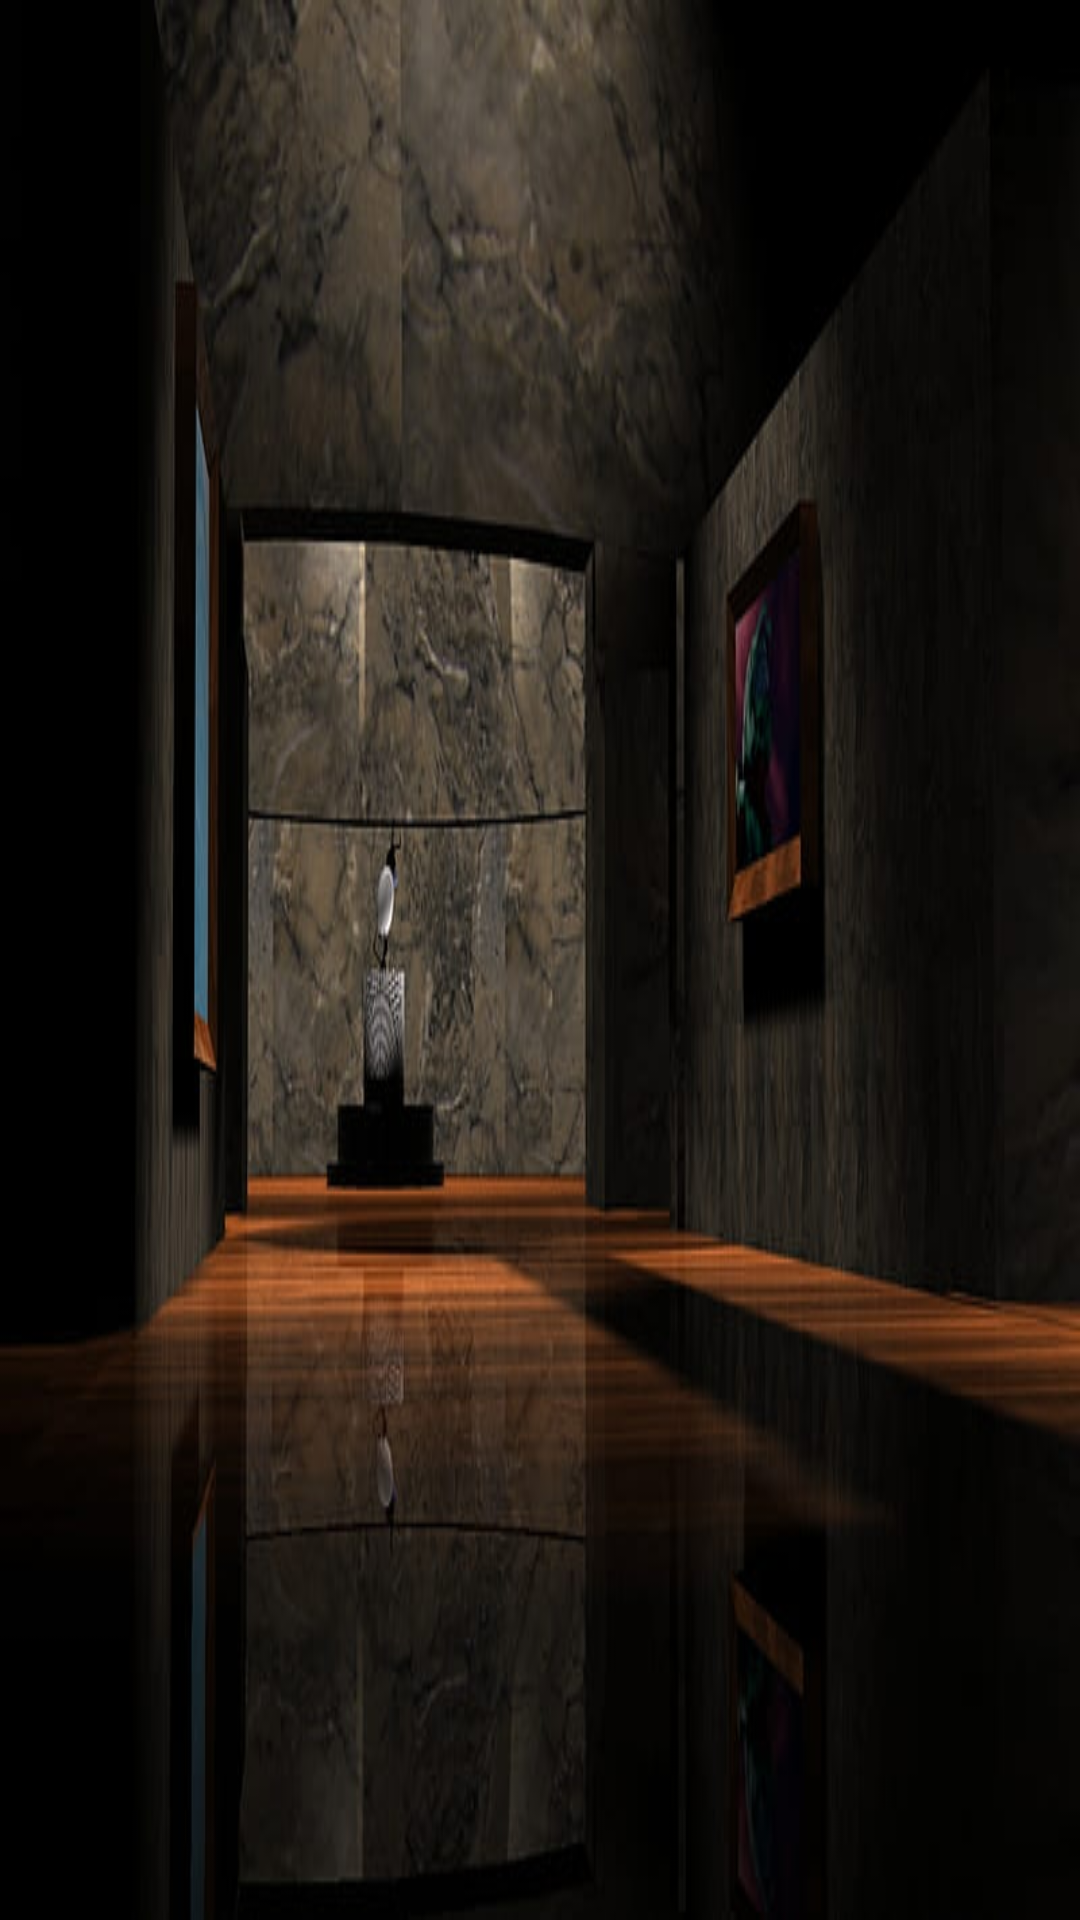

Layout XML and referenced resources for this Android screen:
<!-- AndroidManifest.xml: application theme Theme.SignupAndLoginUI -->
<!-- res/layout/activity_gallery.xml -->
<?xml version="1.0" encoding="utf-8"?>
<RelativeLayout xmlns:android="http://schemas.android.com/apk/res/android"
    xmlns:app="http://schemas.android.com/apk/res-auto"
    xmlns:tools="http://schemas.android.com/tools"
    android:layout_width="match_parent"
    android:layout_height="match_parent"
    tools:context=".gallery.GalleryActivity">






    <ImageView
        android:layout_width="match_parent"
        android:layout_height="match_parent"
        android:src="@drawable/gallerybackround"
        android:scaleType="fitXY"
        android:contentDescription="OUTDOOR" />

    <androidx.recyclerview.widget.RecyclerView
        android:layout_width="wrap_content"
        android:layout_height="wrap_content"
        android:layout_centerHorizontal="true"
        android:id="@+id/celebrityView"
        />

</RelativeLayout>
<!-- resources referenced by this layout -->
<resources>
  <!-- drawable gallerybackround: jpg bitmap (drawable, 35818 bytes) -->
  <style name="Theme.SignupAndLoginUI" parent="Theme.MaterialComponents.DayNight.DarkActionBar">
          
          <item name="colorPrimary">@color/purple_500</item>
          <item name="colorPrimaryVariant">@color/purple_700</item>
          <item name="colorOnPrimary">@color/white</item>
          
          <item name="colorSecondary">@color/teal_200</item>
          <item name="colorSecondaryVariant">@color/teal_700</item>
          <item name="colorOnSecondary">@color/black</item>
          
          <item name="android:statusBarColor" tools:targetApi="21">?attr/colorPrimaryVariant</item>
          
      </style>
  <!-- not gathered from this repository: default colours our renderer supplied (Android Studio template values) -->
  <color name="purple_500">#FF6200EE</color>
  <color name="purple_700">#FF3700B3</color>
  <color name="teal_200">#FF03DAC5</color>
  <color name="teal_700">#FF018786</color>
  <color name="black">#FF000000</color>
  <color name="white">#FFFFFFFF</color>
</resources>
